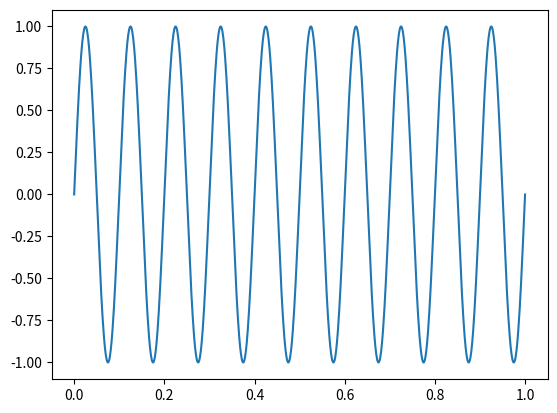
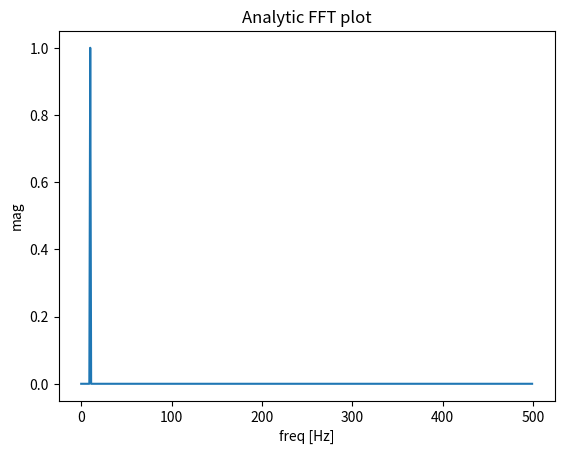

Write the Python code that produced these figures, in order.
# %%
import matplotlib.pyplot as plt
import numpy as np
import warnings

def fftPlot(sig, dt=None, block=False, plot=True):
    # here it's assumes analytic signal (real signal...)- so only half of the axis is required

    if dt is None:
        dt = 1
        t = np.arange(0, sig.shape[-1])
        xLabel = 'samples'
    else:
        t = np.arange(0, sig.shape[-1]) * dt
        xLabel = 'freq [Hz]'

    if sig.shape[0] % 2 != 0:
        warnings.warn("signal prefered to be even in size, autoFixing it...")
        t = t[0:-1]
        sig = sig[0:-1]

    sigFFT = np.fft.fft(sig) / t.shape[0]  # divided by size t for coherent magnitude

    freq = np.fft.fftfreq(t.shape[0], d=dt)

    # plot analytic signal - right half of freq axis needed only...
    firstNegInd = np.argmax(freq < 0)
    freqAxisPos = freq[0:firstNegInd]
    sigFFTPos = 2 * sigFFT[0:firstNegInd]  # *2 because of magnitude of analytic signal

    if plot:
        plt.figure()
        plt.plot(freqAxisPos, np.abs(sigFFTPos))
        plt.xlabel(xLabel)
        plt.ylabel('mag')
        plt.title('Analytic FFT plot')
        plt.show(block=block)

    return sigFFTPos, freqAxisPos


# %%
dt = 1 / 1000
f0 = 10 # 1 / dt / 4

t = np.arange(0, 1 + dt, dt)
sig = np.sin(2 * np.pi * f0 * t+100) + 10 * np.sin(2 * np.pi * f0 / 2 * t)
sig = np.sin(2 * np.pi * f0 * t) #+ 10 * np.sin(2 * np.pi * f0 / 2 * t)

plt.figure()
plt.plot(t,sig)
# %%
fftPlot(sig, dt=dt, block=True)


# %%
